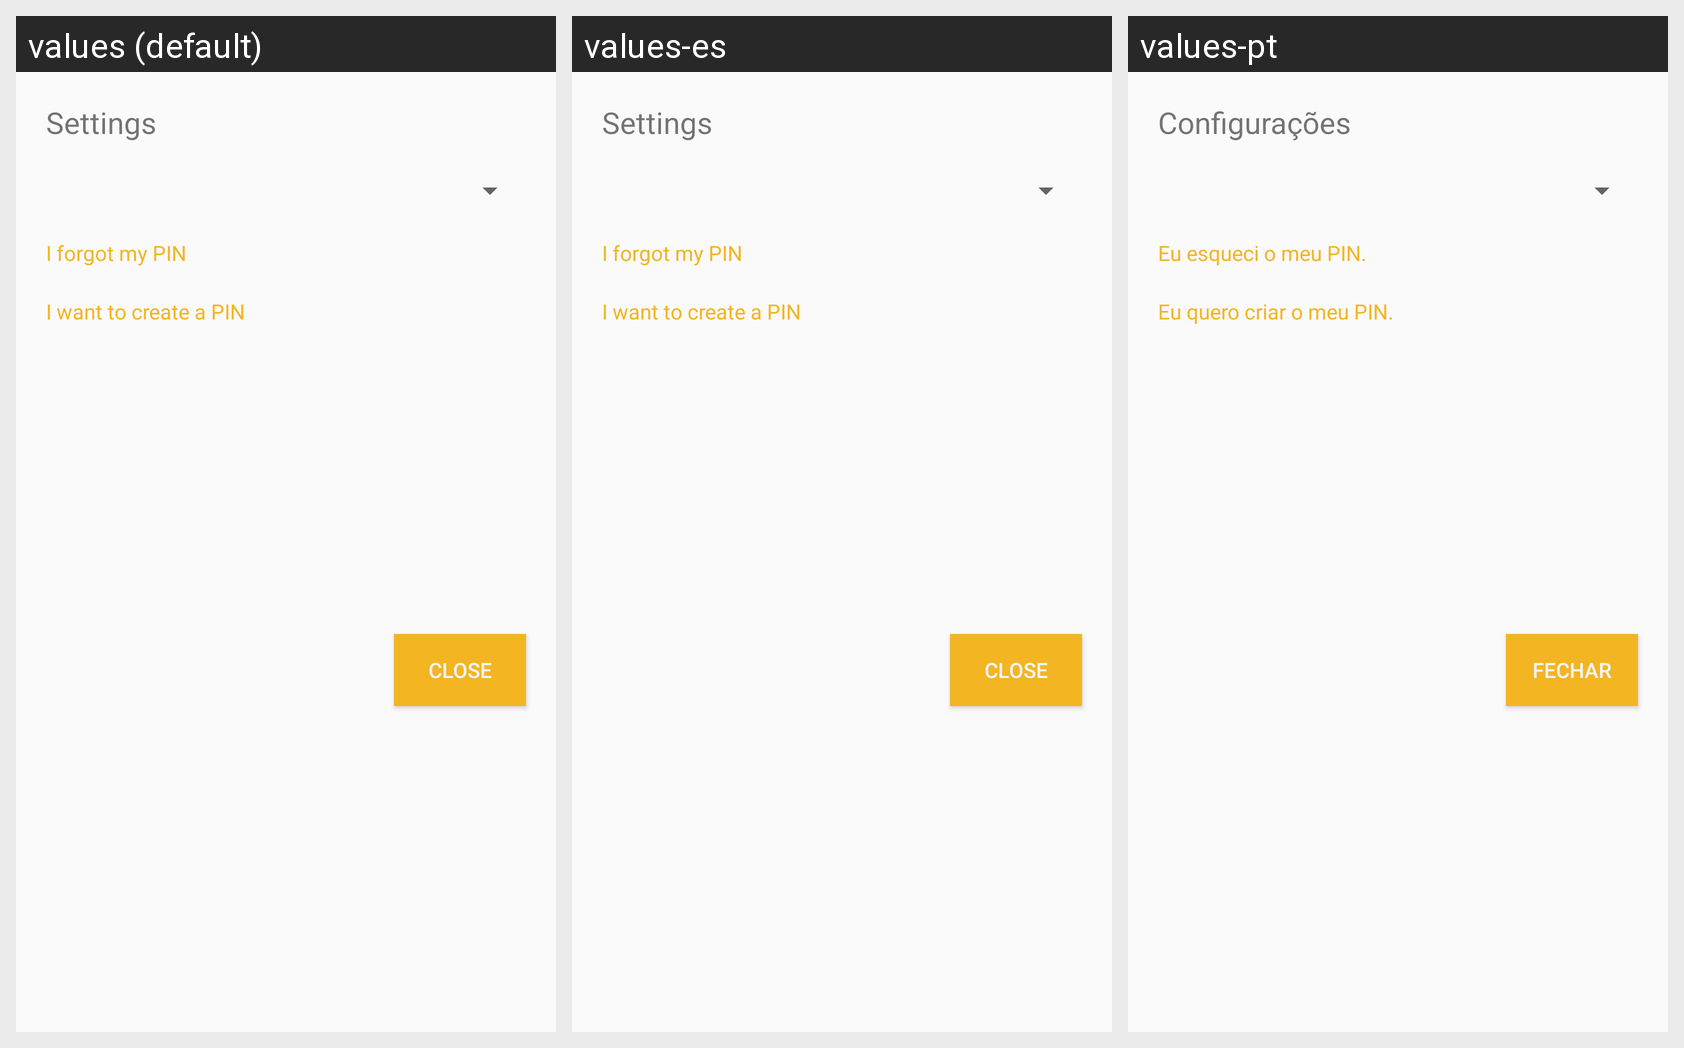

Locale-by-locale string values for the Android screen shown in this grid:
Android screen res/layout/settings_modal.xml rendered under 3 locales, left to right: values (default), values-es, values-pt. Device: Nexus 5 (rendered at 1080×1920; each locale shown at half size, 540×960, under a caption strip naming it); theme AppTheme.
Other locales in the repository, not shown: values-de, values-el, values-fr, values-nl, values-ru, values-vi.
Strings drawn on this screen, with the default value and each locale's value (text and hints the layout hard-codes, and strings that could not be matched under every locale, appear in the picture but are not listed):

main_toolbox_settings_title_label
  values: Settings
  values-es: Settings
  values-pt: Configurações

main_toolbox_settings_pin_forgot_pin_label
  values: I forgot my PIN
  values-es: I forgot my PIN
  values-pt: Eu esqueci o meu PIN.

main_toolbox_settings_pin_create_pin_label
  values: I want to create a PIN
  values-es: I want to create a PIN
  values-pt: Eu quero criar o meu PIN.

main_toolbox_settings_close_button
  values: Close
  values-es: Close
  values-pt: Fechar
